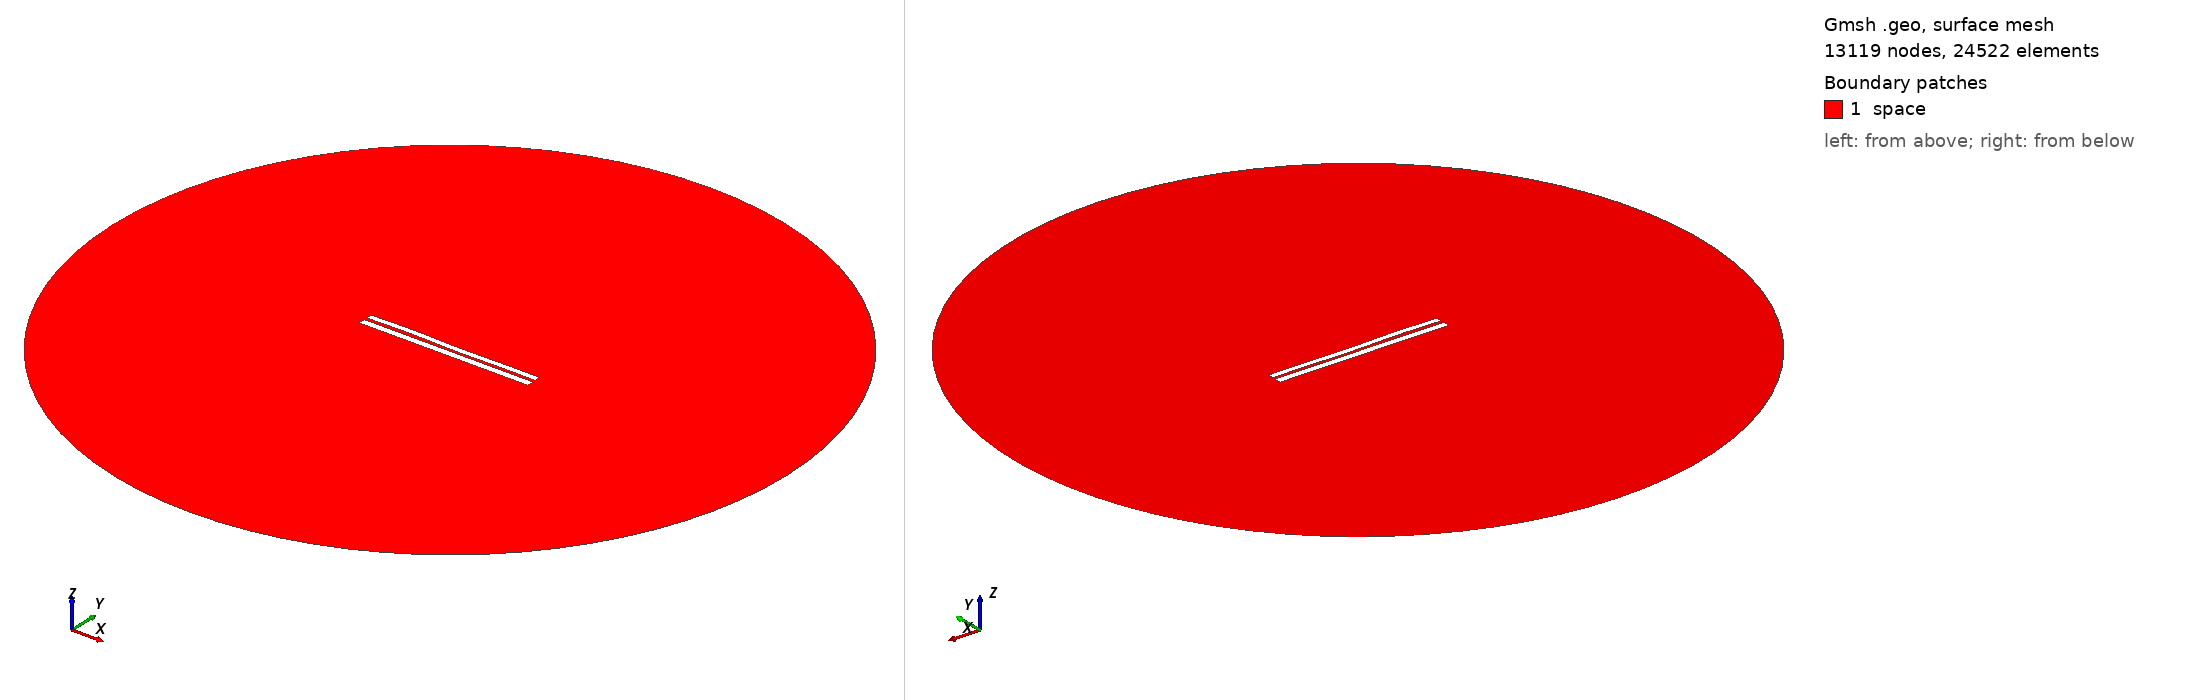

Gmsh geometry script, surface-meshed: 13119 nodes, 24522 surface elements. Boundary patches (legend numbers): 1 space. Left view from above one corner, right view from below the opposite corner. Legend entries are the model's physical surfaces. The drawing asked Gmsh for element sizes between 1% and 20% of the model's largest extent; the script's own settings can give other sizes.

=== 6450.geo (drawn) ===
//---------------------------------------
// Geometry kernel
//---------------------------------------

SetFactory("OpenCASCADE");



//---------------------------------------
// Parameters of the geometry
//---------------------------------------

// Overetch of the upper plate
overetch = 0.25;

// Distance between the plates
distance = 1.5;

// Discretization over the x axis (for the deformation)
nx = 50; 

// Length of the plate
L = 100 - overetch; 

// Number of modes
n = 4; 

// 1st mode coefficient
coeff(1) = -0.075;
beta(1) = 0.596864 * 3.1415926535 / L;

// 2nd mode coefficient
coeff(2) = 0.0;
beta(2) = 1.49418 * 3.1415926535 / L;

// 3rd mode coefficient
coeff(3) = 0.15;
beta(3) = 2.50025 * 3.1415926535 / L;

// 4th mode coefficient
coeff(4) = 0.15;
beta(4) = 3.49999 * 3.1415926535 / L;



//---------------------------------------
// Upper plate (deformed rectangle)
//---------------------------------------

// Coordiantes of the upper plate
xmin = -50;
xmax = 50 - overetch;

// Height of the upper plate
yheight = 4 - 2 * overetch;

// Indexes of the points
UpperID[] = {};
LowerID[] = {};
LeftID[] = {};
RightID[] = {};

// Point index
p = 1;

// Horizontal edges
For i In {1:nx}
    x = xmin + (i-1)*(xmax - xmin)/(nx-1);

    y_bottom = distance / 2 + overetch;
    For j In {1:n}
        C = (Cosh(beta(j)*L) + Cos(beta(j)*L)) / (Sinh(beta(j)*L) + Sin(beta(j)*L));
        y_bottom  = y_bottom + coeff(j) * (Cosh(beta(j)*(x+50)) - Cos(beta(j)*(x+50)) - C * (Sinh(beta(j)*(x+50)) - Sin(beta(j)*(x+50))));
    EndFor

    y_top = y_bottom + yheight;

    Point(p) = {x, y_top, 0, 1.0};
    UpperID[i] = p;
    p = p + 1;

    Point(p) = {x, y_bottom, 0, 1.0};
    LowerID[i] = p;
    p = p + 1;
EndFor

// Create point lists
UpperPts[] = {}; LowerPts[] = {};
For i In {1:nx}
  UpperPts[] += {UpperID[i]};
  LowerPts[] += {LowerID[i]};
EndFor

// Build splines
Spline(1) = {UpperPts[]};
Spline(2) = {LowerPts[]};
Line(3) = {LowerPts[nx-1], UpperPts[nx-1]};
Line(4) = {LowerPts[0], UpperPts[0]};

// Build the plane surface
Curve Loop(1) = {2, 3, -1, -4};
Plane Surface(1) = {1};



//---------------------------------------
// Lower plate (rectangle)
//---------------------------------------

// Vertices
Point(1001) = {-50, -1, 0, 1.0};
Point(1002) = { 50, -1, 0, 1.0};
Point(1003) = { 50,  -5, 0, 1.0};
Point(1004) = {-50,  -5, 0, 1.0};

// Edges
Line(5) = {1001, 1002};
Line(6) = {1002, 1003};
Line(7) = {1003, 1004};
Line(8) = {1004, 1001};

// Plane surface
Line Loop(2) = {5, 6, 7, 8};
Plane Surface(2) = {2}; 



//---------------------------------------
// Outer (fictious) boundary
//---------------------------------------

// Points
Point(1005) = {0, 0, 0};       // Center
Point(1006) = {200, 0, 0};     // Start point
Point(1007) = {0, 200, 0};     // 90 degrees
Point(1008) = {-200, 0, 0};    // 180 degrees
Point(1009) = {0, -200, 0};    // 270 degrees

// Circle arcs (each needs start, center, end)
Circle(9) = {1006, 1005, 1007};
Circle(10) = {1007, 1005, 1008};
Circle(11) = {1008, 1005, 1009};
Circle(12) = {1009, 1005, 1006};

// Plane surface for the entire domain
Curve Loop(3) = {9, 10, 11, 12};
Surface(3) = {3};

// Subtract the plates from the whole domain to obtain the actual domain where we want to solve the equations
BooleanDifference{ Surface{3}; Delete; }{ Surface{1}; Surface{2}; Delete; }




//---------------------------------------
// Transfinite Lines/Curves
//---------------------------------------

// Set the number of points on the boundaries
r = 7;

// Plates
Transfinite Curve {1, 2} = 50*r Using Progression 1;
Transfinite Curve {3, 4} = 2*r Using Progression 1;
Transfinite Line {5, 7} = 50*r Using Progression 1;
Transfinite Line {6, 8} = 2*r Using Progression 1;

// Outer boundary
Transfinite Line {9, 10, 11, 12} = 20 Using Progression 1;



//---------------------------------------
// Physical groups
//---------------------------------------                

// Physical curves (boundaries)
Physical Line("force_segment", 10) = {2};
Physical Line("upper_plate", 11) = {1, 3, 4};
Physical Line("lower_plate", 12) = {5, 6, 7, 8};
Physical Line("boundary", 20) = {9, 10, 11, 12};

// Physical Surfaces
Physical Surface("space", 30) = {3};



//---------------------------------------
// 6. Generate the Mesh
//---------------------------------------

// 2D mesh generation
Mesh 2;
